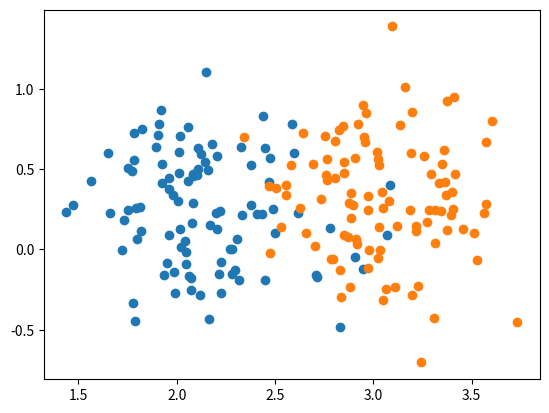
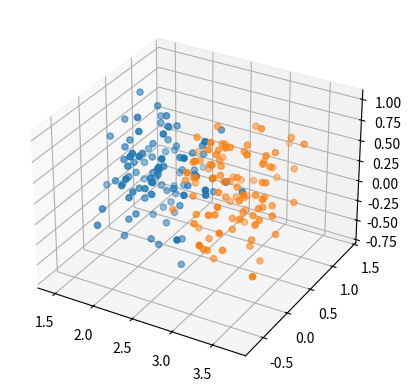

Reproduce these figures in Python, in order.
import numpy as np
from matplotlib import pyplot as plt

def main():
    #dummy data for initial testing
    n = 20
    m = 100
    A = np.random.rand(m,n)
    B = np.random.rand(m,n) + 0.2
    X = np.concatenate((A, B), axis=0)
    x, y, z = PCA(X)
    
    fig = plt.figure(1)
    fig.clf()
    plt.scatter(x[0:m-1],y[0:m-1])
    plt.scatter(x[m:-1],y[m:-1])
    plt.show()

    fig = plt.figure(2)
    ax = fig.add_subplot(111, projection='3d')
    ax.scatter(x[0:m-1],y[0:m-1], z[0:m-1])
    ax.scatter(x[m:-1],y[m:-1], z[m:-1])
    plt.show()

def PCA(X):
    #we find Xbar and extract values of dimensions from X
    Xbar = X - np.mean(X,0)

    #we find the scatter matrix, SUM_[k=1]^n (x_k - m)^T(x_k - m)
    scatterX = np.dot(Xbar.T, Xbar)

    #find the eigenvalues and eigenvectors of the covariance matrix, using np.linalg.eigh()
    #Note: numpy.eigh() returns a matrix of eigenvectors and a matrix of RIGHT eigenvalues
    #our equation, Se=lambda*e, requires only the right eigvenvalues so this is fine, but
    #be aware of this in the future. Also, since we know that the covariance matrix is symmetric
    #we should use numpy.eigh() instead of numpy.eig() since it is optimized for symmetric
    #matrices
    eigVals, eigVecs = np.linalg.eigh(scatterX)

    #project X onto 2-dimensions
    x = X @ eigVecs[:,-1]
    y = X @ eigVecs[:,-2]
    z = X @ eigVecs[:,-3]

    #if not using eigh(), use the following arguments to sort the e-vals in ascending order 
    #and then sort the e-vecs to them
    # idx.argsort()[::-1]
    # eigVals = eigVals[idx]
    # eigVecs = eigVecs[:,idx]
    
    #return the projection of X onto 2-D
    return x, y, z

if __name__ == "__main__":
    main()